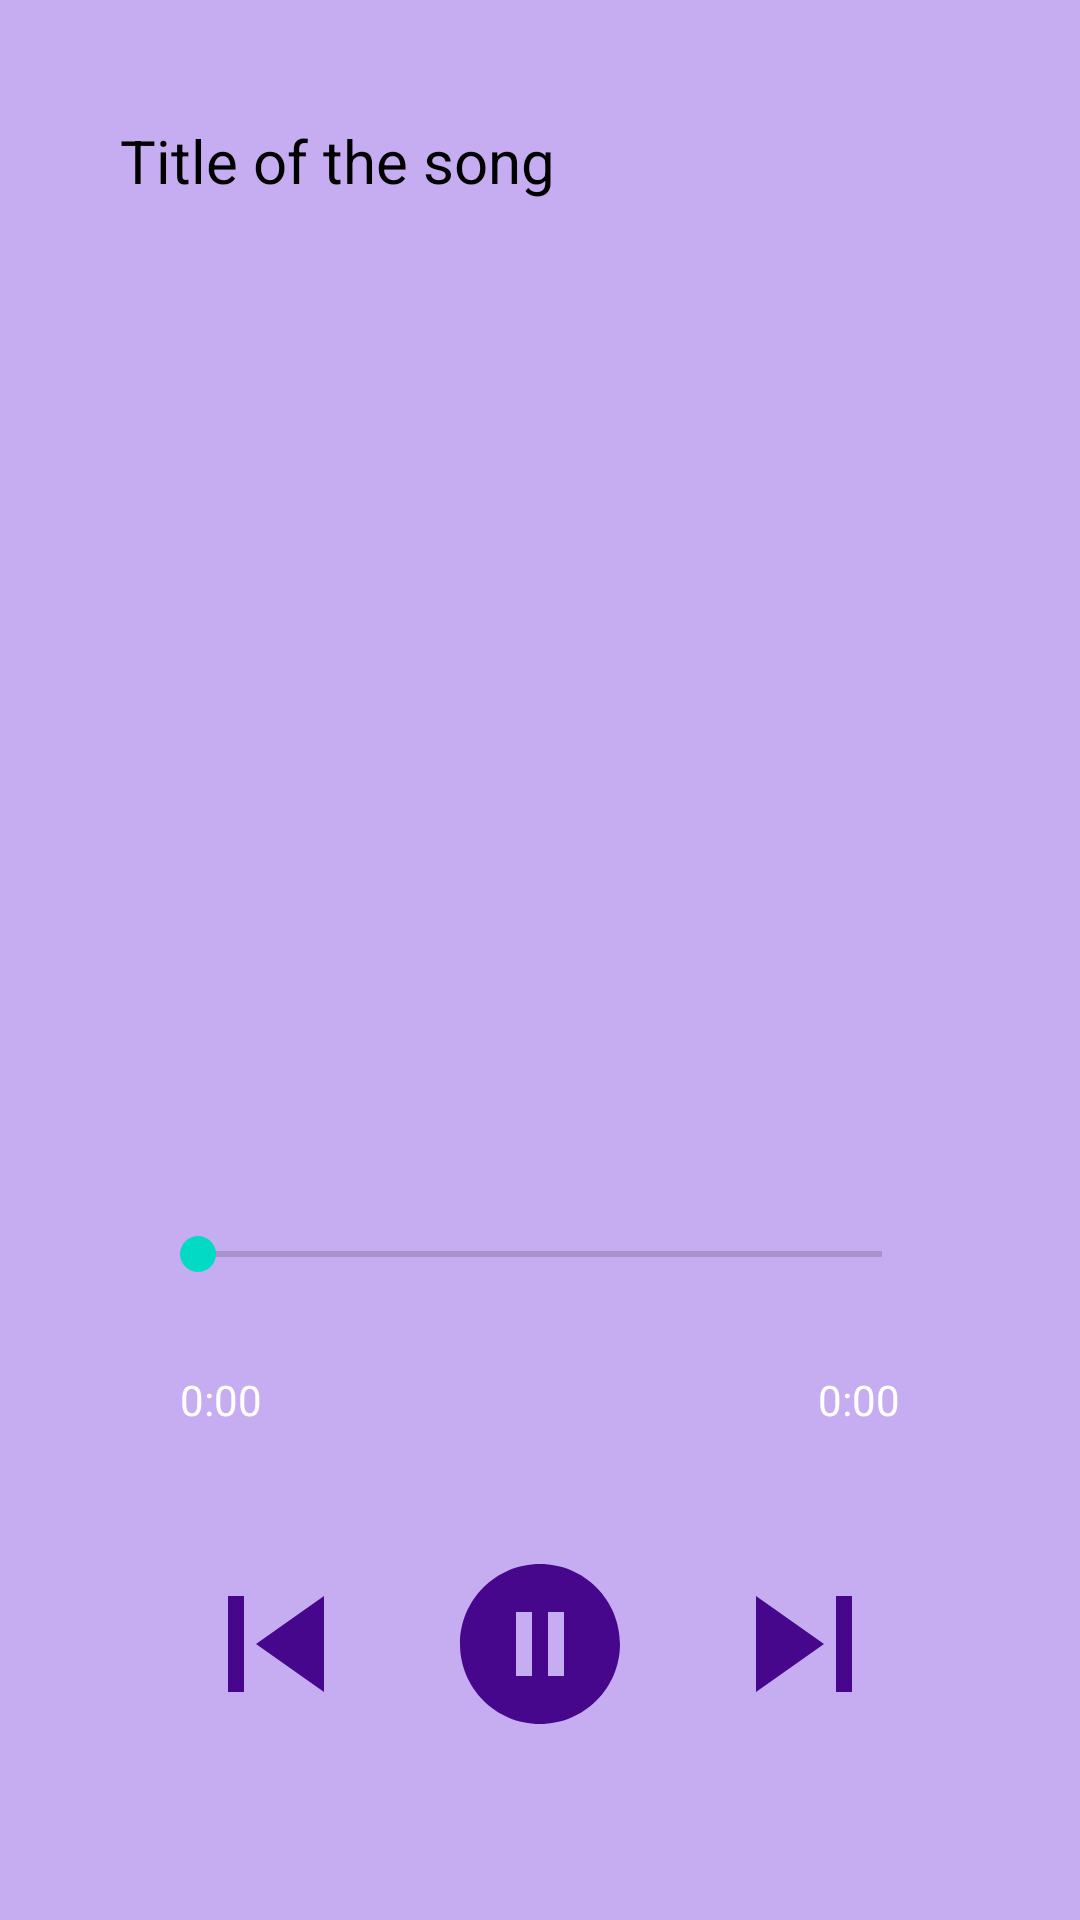

Produce the Android XML layout that renders to this screen, including the resource entries it uses.
<!-- AndroidManifest.xml: application theme Theme.Music_SM -->
<!-- res/layout/activity_music_player.xml -->
<?xml version="1.0" encoding="utf-8"?>
<RelativeLayout xmlns:android="http://schemas.android.com/apk/res/android"
    xmlns:app="http://schemas.android.com/apk/res-auto"
    xmlns:tools="http://schemas.android.com/tools"
    android:layout_width="match_parent"
    android:layout_height="match_parent"
    android:background="#C6ADF1"
    tools:context=".MusicPlayerActivity">

    <TextView
        android:layout_width="match_parent"
        android:layout_height="wrap_content"
        android:id="@+id/sonf_title"
        android:text="Title of the song"
        android:singleLine="true"
        android:ellipsize="marquee"
        android:textColor="@color/black"
        android:textSize="20dp"
        android:layout_margin="20dp"
        android:padding="20dp"/>

    <ImageView
        android:id="@+id/music_icon_playing"
        android:layout_width="240dp"
        android:layout_height="240dp"
        android:layout_above="@id/controls"
        android:layout_centerHorizontal="true"
        android:padding="20dp"
        android:src="@drawable/icon_music" />

    <RelativeLayout
        android:layout_width="match_parent"
        android:layout_height="wrap_content"
        android:layout_alignParentBottom="true"
        android:id="@+id/controls"
        android:padding="40dp">

        <SeekBar
            android:layout_width="match_parent"
            android:layout_height="wrap_content"
            android:id="@+id/progress_bar"
            android:layout_margin="10dp"
            android:backgroundTint="@color/white"/>
        
        <TextView
            android:id="@+id/current_time"
            android:layout_below="@id/progress_bar"
            android:layout_width="wrap_content"
            android:layout_height="wrap_content"
            android:layout_alignParentStart="true"
            android:layout_margin="20dp"
            android:text="0:00"
            android:textColor="@color/white" />
        <TextView
            android:id="@+id/total_time"
            android:layout_below="@id/progress_bar"
            android:layout_width="wrap_content"
            android:layout_height="wrap_content"
            android:layout_alignParentEnd="true"
            android:layout_margin="20dp"
            android:text="0:00"
            android:textColor="@color/white" />

        <RelativeLayout
            android:layout_width="match_parent"
            android:layout_height="wrap_content"
            android:layout_below="@id/total_time"
            android:padding="20dp">

            <ImageView
                android:layout_width="wrap_content"
                android:layout_height="wrap_content"
                android:src="@drawable/ic_baseline_skip_previous_24"
                android:layout_centerVertical="true"
                android:layout_alignParentStart="true"
                android:id="@+id/previous"/>

            <ImageView
                android:layout_width="wrap_content"
                android:layout_height="wrap_content"
                android:layout_alignParentEnd="true"
                android:layout_centerVertical="true"
                android:src="@drawable/ic_baseline_skip_next_24"
                android:id="@+id/next"/>

            <ImageView
                android:layout_width="wrap_content"
                android:layout_height="wrap_content"
                android:layout_centerInParent="true"
                android:layout_centerVertical="true"
                android:src="@drawable/ic_baseline_pause_circle_filled_24"
                android:id="@+id/pause_play"/>

        </RelativeLayout>


    </RelativeLayout>



</RelativeLayout>
<!-- resources referenced by this layout -->
<resources>
  <!-- drawable ic_baseline_pause_circle_filled_24 (drawable) -->
  <vector android:height="64dp" android:tint="#46078D"
      android:viewportHeight="24" android:viewportWidth="24"
      android:width="64dp" xmlns:android="http://schemas.android.com/apk/res/android">
      <path android:fillColor="@android:color/white" android:pathData="M12,2C6.48,2 2,6.48 2,12s4.48,10 10,10 10,-4.48 10,-10S17.52,2 12,2zM11,16L9,16L9,8h2v8zM15,16h-2L13,8h2v8z"/>
  </vector>
  <!-- drawable ic_baseline_skip_next_24 (drawable) -->
  <vector android:height="64dp" android:tint="#46078D"
      android:viewportHeight="24" android:viewportWidth="24"
      android:width="64dp" xmlns:android="http://schemas.android.com/apk/res/android">
      <path android:fillColor="@android:color/white" android:pathData="M6,18l8.5,-6L6,6v12zM16,6v12h2V6h-2z"/>
  </vector>
  <!-- drawable ic_baseline_skip_previous_24 (drawable) -->
  <vector android:height="64dp" android:tint="#46078D"
      android:viewportHeight="24" android:viewportWidth="24"
      android:width="64dp" xmlns:android="http://schemas.android.com/apk/res/android">
      <path android:fillColor="@android:color/white" android:pathData="M6,6h2v12L6,18zM9.5,12l8.5,6L18,6z"/>
  </vector>
  <style name="Theme.Music_SM" parent="Theme.MaterialComponents.DayNight.NoActionBar">
          
          <item name="colorPrimary">@color/purple_500</item>
          <item name="colorPrimaryVariant">@color/purple_700</item>
          <item name="colorOnPrimary">@color/white</item>
          
          <item name="colorSecondary">@color/teal_200</item>
          <item name="colorSecondaryVariant">@color/teal_700</item>
          <item name="colorOnSecondary">@color/black</item>
          
          <item name="android:statusBarColor" tools:targetApi="l">?attr/colorPrimaryVariant</item>
          
      </style>
  <!-- not gathered from this repository: default colours our renderer supplied (Android Studio template values) -->
  <color name="purple_500">#FF6200EE</color>
  <color name="purple_700">#FF3700B3</color>
  <color name="teal_200">#FF03DAC5</color>
  <color name="teal_700">#FF018786</color>
  <color name="black">#FF000000</color>
  <color name="white">#FFFFFFFF</color>
</resources>
